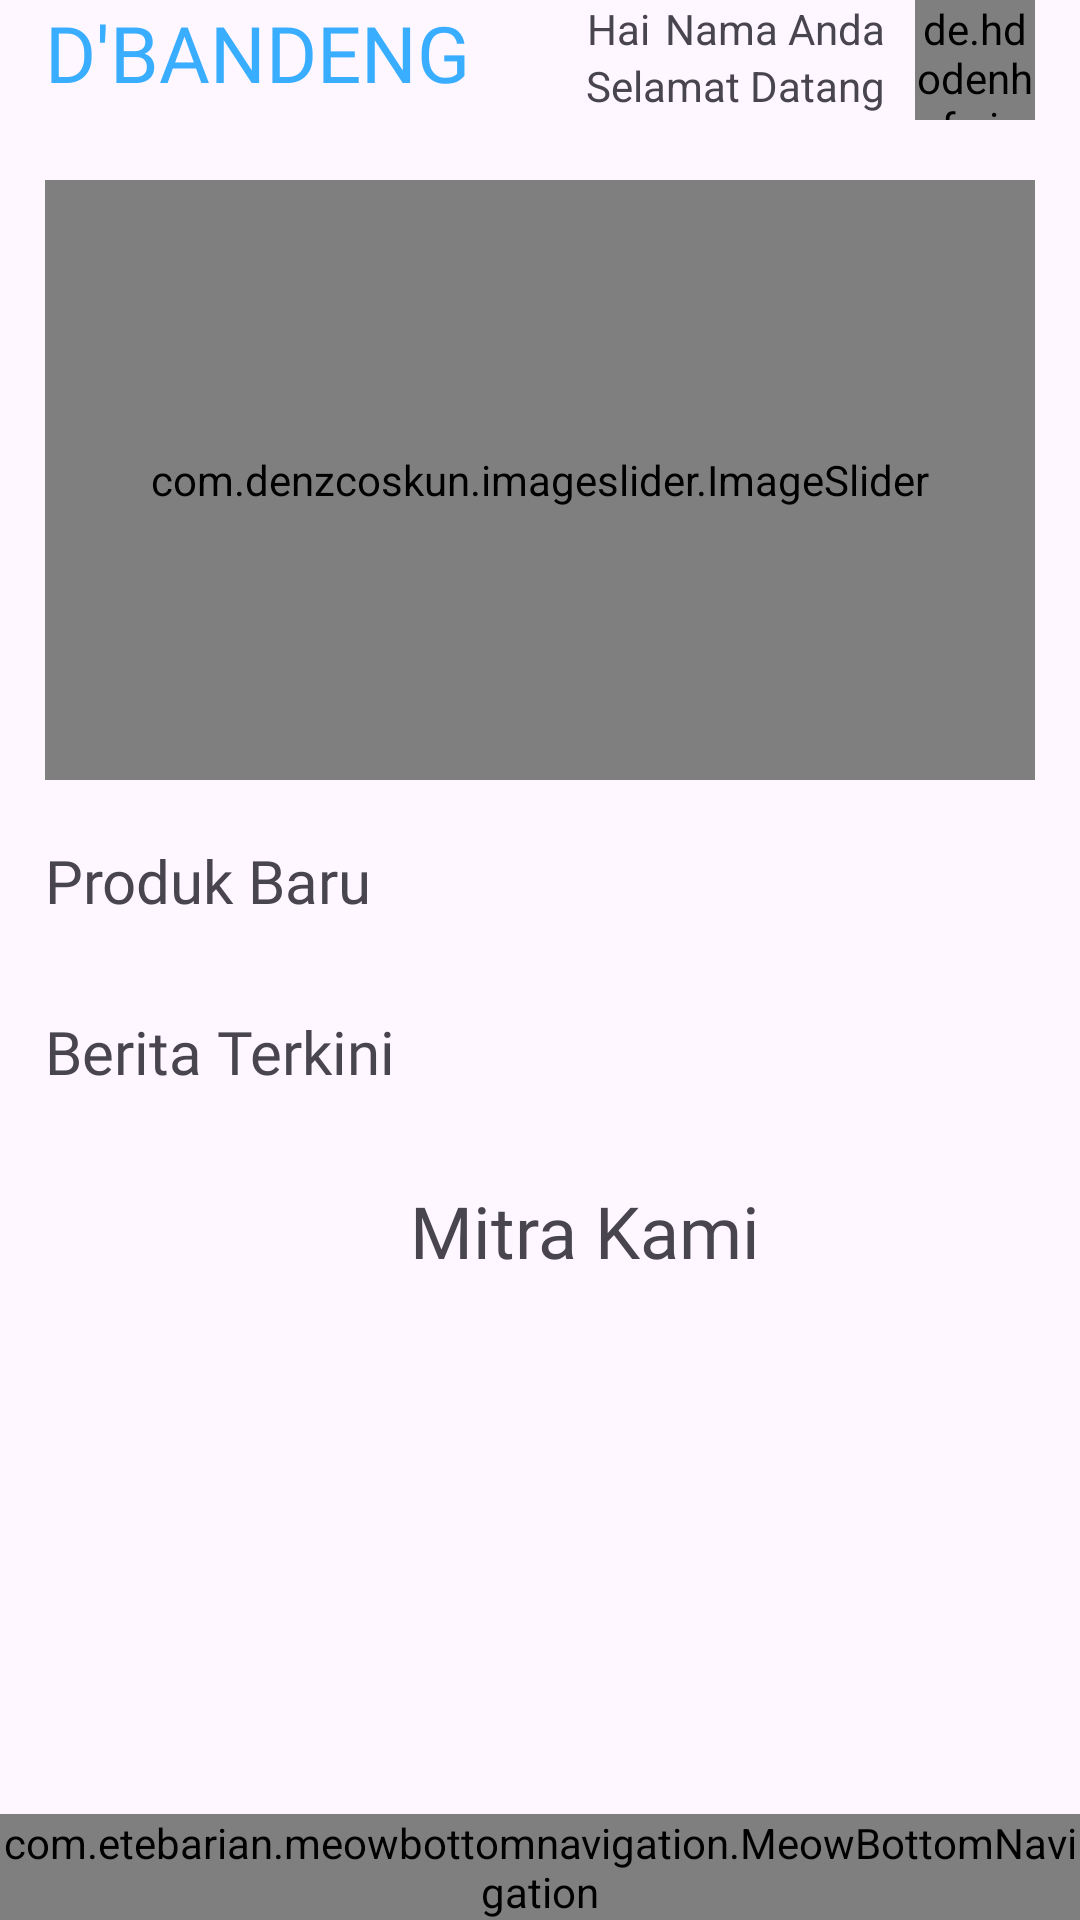

Write the Android layout XML for this screen, with the resource values it uses.
<!-- AndroidManifest.xml: application theme Theme.DBandeng -->
<!-- res/layout/activity_lading_page_home.xml -->
<?xml version="1.0" encoding="utf-8"?>
<androidx.constraintlayout.widget.ConstraintLayout
    xmlns:android="http://schemas.android.com/apk/res/android"
    xmlns:app="http://schemas.android.com/apk/res-auto"
    xmlns:tools="http://schemas.android.com/tools"
    android:layout_width="match_parent"
    android:layout_height="match_parent"
    tools:context=".lading_page_home">
    <ScrollView
        android:layout_width="match_parent"
        android:layout_height="match_parent" >
        <LinearLayout
            android:layout_width="match_parent"
            android:layout_height="match_parent"
            android:orientation="vertical" >
            <LinearLayout
                android:layout_width="match_parent"
                android:layout_height="wrap_content"
                android:paddingHorizontal="15dp"
                android:orientation="horizontal"
                android:layout_marginBottom="20dp"
            >
                <TextView
                    android:layout_width="wrap_content"
                    android:layout_height="wrap_content"
                    android:text="D'BANDENG"
                    android:fontFamily="@font/poppins_bold"
                    android:textColor="#39ADFF"
                    android:textSize="26dp"
                />
                <RelativeLayout
                    android:layout_gravity="start"
                    android:layout_width="match_parent"
                    android:layout_height="wrap_content"
                    android:orientation="horizontal">
                    <TextView
                        android:layout_width="wrap_content"
                        android:layout_height="wrap_content"
                        android:layout_marginEnd="5dp"
                        android:layout_toStartOf="@+id/nama_user_home" android:text="Hai"/>
                    <TextView
                        android:id="@+id/nama_user_home"
                        android:layout_width="wrap_content"
                        android:layout_height="wrap_content"
                        android:layout_marginEnd="10dp"
                        android:layout_toStartOf="@+id/foto_profile_home"
                        android:text="Nama Anda"/>
                    <TextView
                        android:layout_width="wrap_content"
                        android:layout_height="wrap_content"
                        android:text="Selamat Datang"
                        android:layout_marginEnd="10dp"
                        android:layout_below="@+id/nama_user_home"
                        android:layout_toLeftOf="@id/foto_profile_home"
                    />
                    <de.hdodenhof.circleimageview.CircleImageView
                        android:id="@+id/foto_profile_home"
                        android:layout_width="40dp"
                        android:layout_height="40dp"
                        android:layout_alignParentEnd="true"
                        android:src="@drawable/profile_users"
                    />
                </RelativeLayout>
            </LinearLayout>
            <com.denzcoskun.imageslider.ImageSlider
                android:id="@+id/image_slider_home"
                app:iss_corner_radius="14"
                android:layout_marginHorizontal="15dp"
                android:layout_width="match_parent"
                android:layout_height="200dp"
                app:iss_auto_cycle="true"
                app:iss_period="1000"
                app:iss_delay="1000"
                app:iss_no_dots="true"
                app:iss_text_align="CENTER"/>
            <TextView
                android:layout_marginTop="20dp"
                android:layout_marginLeft="15dp"
                android:layout_width="wrap_content"
                android:layout_height="wrap_content"
                android:text="Produk Baru"
                android:fontFamily="@font/poppins_semibold"
                android:textSize="20dp"
            />
            <androidx.recyclerview.widget.RecyclerView
                android:id="@+id/recycler_produk_baru"
                android:layout_width="match_parent"
                android:layout_height="wrap_content"
                android:orientation="horizontal"
                android:layout_marginTop="10dp"
                android:layout_marginLeft="15dp"
                app:layoutManager="androidx.recyclerview.widget.LinearLayoutManager"
            />
            <TextView
                android:layout_marginTop="20dp"
                android:layout_marginLeft="15dp"
                android:layout_width="wrap_content"
                android:layout_height="wrap_content"
                android:text="Berita Terkini"
                android:fontFamily="@font/poppins_semibold"
                android:textSize="20dp"
            />
            <androidx.recyclerview.widget.RecyclerView
                android:id="@+id/recycler_berita_terbaru"
                android:layout_width="match_parent"
                android:layout_height="wrap_content"
                android:orientation="horizontal"
                android:layout_marginTop="10dp"
                android:layout_marginLeft="15dp"
                app:layoutManager="androidx.recyclerview.widget.LinearLayoutManager"
            />
            <TextView
                android:layout_marginTop="20dp"
                android:layout_marginLeft="15dp"
                android:layout_width="wrap_content"
                android:layout_height="wrap_content"
                android:text="Mitra Kami"
                android:fontFamily="@font/poppins_semibold"
                android:textSize="24dp"
                android:layout_gravity="center"
            />
            <androidx.recyclerview.widget.RecyclerView
                android:id="@+id/recycler_mitra"
                android:layout_width="match_parent"
                android:layout_height="wrap_content"
                android:orientation="horizontal"
                android:layout_marginTop="10dp"
                android:layout_marginLeft="15dp"
                app:layoutManager="androidx.recyclerview.widget.LinearLayoutManager"
            />
        </LinearLayout>
    </ScrollView>
    <com.etebarian.meowbottomnavigation.MeowBottomNavigation
        android:id="@+id/bottomNavigation"
        android:layout_width="match_parent"
        android:layout_height="wrap_content"
        app:layout_constraintBottom_toBottomOf="parent"
        app:mbn_circleColor="#00C2FF"
        app:mbn_backgroundBottomColor="#ffffff"
        app:mbn_countBackgroundColor="#ff6f00"
        app:mbn_countTextColor="#ffffff"
        app:mbn_rippleColor="#2f424242"
        app:mbn_selectedIconColor="#000000"
        app:mbn_shadowColor="#1f212121"  />

</androidx.constraintlayout.widget.ConstraintLayout>
<!-- resources referenced by this layout -->
<resources>
  <!-- drawable profile_users: png bitmap (drawable, 19244 bytes) -->
  <style name="Theme.DBandeng" parent="Base.Theme.DBandeng" />
  <style name="Base.Theme.DBandeng" parent="Theme.Material3.DayNight.NoActionBar">
          
          <item name="colorPrimary">@color/light_blue</item>
          <item name="colorPrimaryVariant">@color/light_blue</item>
          <item name="android:statusBarColor" tools:targetApi="l">?attr/colorPrimaryVariant</item>
          
      </style>
  <color name="light_blue">#1291EB</color>
</resources>
